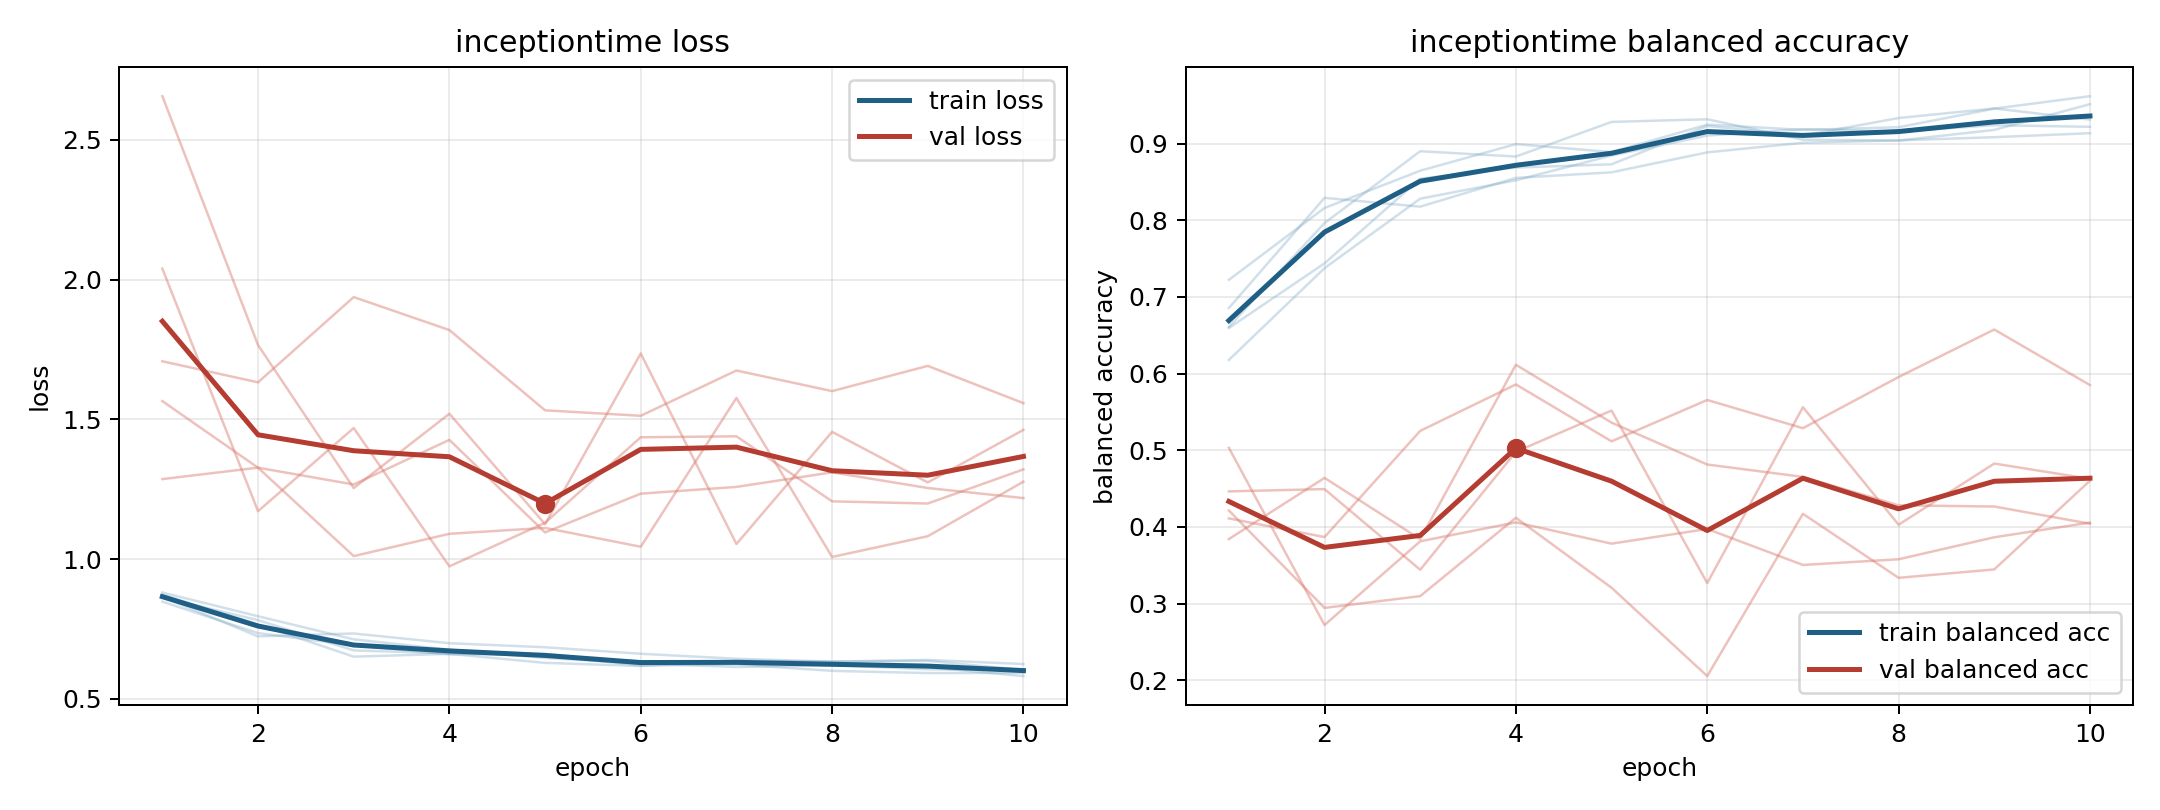

Source data for this figure (header and first rows):
model, fold, epoch, train_loss, train_balanced_accuracy, val_loss, val_balanced_accuracy
inceptiontime, 1, 1, 0.8477, 0.7222, 2.657, 0.4463
inceptiontime, 1, 2, 0.735, 0.816, 1.766, 0.4493
inceptiontime, 1, 3, 0.6915, 0.8646, 1.254, 0.344
inceptiontime, 1, 4, 0.6591, 0.8993, 1.52, 0.4979
inceptiontime, 1, 5, 0.6606, 0.8889, 1.125, 0.5517
inceptiontime, 1, 6, 0.6244, 0.9248, 1.736, 0.3266
inceptiontime, 1, 7, 0.6368, 0.9178, 1.054, 0.5561
inceptiontime, 1, 8, 0.6304, 0.9213, 1.455, 0.4028
inceptiontime, 1, 9, 0.6131, 0.9456, 1.274, 0.4826
inceptiontime, 1, 10, 0.5811, 0.9618, 1.462, 0.4626
inceptiontime, 2, 1, 0.8622, 0.6594, 2.04, 0.3841
inceptiontime, 2, 2, 0.7815, 0.7438, 1.171, 0.4639
inceptiontime, 2, 3, 0.6731, 0.8542, 1.469, 0.3839
inceptiontime, 2, 4, 0.6623, 0.8688, 0.9739, 0.6115
inceptiontime, 2, 5, 0.6563, 0.8729, 1.13, 0.5359
inceptiontime, 2, 6, 0.6189, 0.9229, 1.436, 0.4813
inceptiontime, 2, 7, 0.623, 0.9104, 1.439, 0.4652
inceptiontime, 2, 8, 0.5999, 0.9333, 1.207, 0.4281
inceptiontime, 2, 9, 0.592, 0.9458, 1.199, 0.4265
inceptiontime, 2, 10, 0.5926, 0.9313, 1.321, 0.4041
inceptiontime, 3, 1, 0.8724, 0.6609, 1.708, 0.4214
inceptiontime, 3, 2, 0.7663, 0.7963, 1.633, 0.2943
inceptiontime, 3, 3, 0.6507, 0.89, 1.938, 0.3096
inceptiontime, 3, 4, 0.6608, 0.8831, 1.82, 0.4119
inceptiontime, 3, 5, 0.6285, 0.9282, 1.532, 0.3206
inceptiontime, 3, 6, 0.6173, 0.9317, 1.513, 0.2053
inceptiontime, 3, 7, 0.6351, 0.9051, 1.675, 0.417
inceptiontime, 3, 8, 0.6335, 0.9039, 1.601, 0.3335
inceptiontime, 3, 9, 0.6355, 0.9178, 1.691, 0.3445
inceptiontime, 3, 10, 0.6031, 0.9514, 1.558, 0.4602
inceptiontime, 4, 1, 0.8802, 0.6177, 1.286, 0.411
inceptiontime, 4, 2, 0.7954, 0.7375, 1.327, 0.3867
inceptiontime, 4, 3, 0.7127, 0.8281, 1.011, 0.5252
inceptiontime, 4, 4, 0.6757, 0.8521, 1.09, 0.5858
inceptiontime, 4, 5, 0.6462, 0.8844, 1.112, 0.5116
inceptiontime, 4, 6, 0.6266, 0.9104, 1.044, 0.5655
inceptiontime, 4, 7, 0.6136, 0.9188, 1.577, 0.5287
inceptiontime, 4, 8, 0.6203, 0.9156, 1.008, 0.5955
inceptiontime, 4, 9, 0.6053, 0.924, 1.082, 0.6574
inceptiontime, 4, 10, 0.6027, 0.9219, 1.277, 0.5849
inceptiontime, 5, 1, 0.8649, 0.6854, 1.565, 0.5031
inceptiontime, 5, 2, 0.7232, 0.8292, 1.327, 0.2719
inceptiontime, 5, 3, 0.7337, 0.8177, 1.267, 0.3812
inceptiontime, 5, 4, 0.6987, 0.8552, 1.427, 0.4059
inceptiontime, 5, 5, 0.6844, 0.8625, 1.095, 0.3781
inceptiontime, 5, 6, 0.6611, 0.8885, 1.234, 0.3972
inceptiontime, 5, 7, 0.6433, 0.901, 1.258, 0.3503
inceptiontime, 5, 8, 0.6328, 0.9042, 1.31, 0.3577
inceptiontime, 5, 9, 0.639, 0.9083, 1.254, 0.3864
inceptiontime, 5, 10, 0.6244, 0.9135, 1.218, 0.4056
